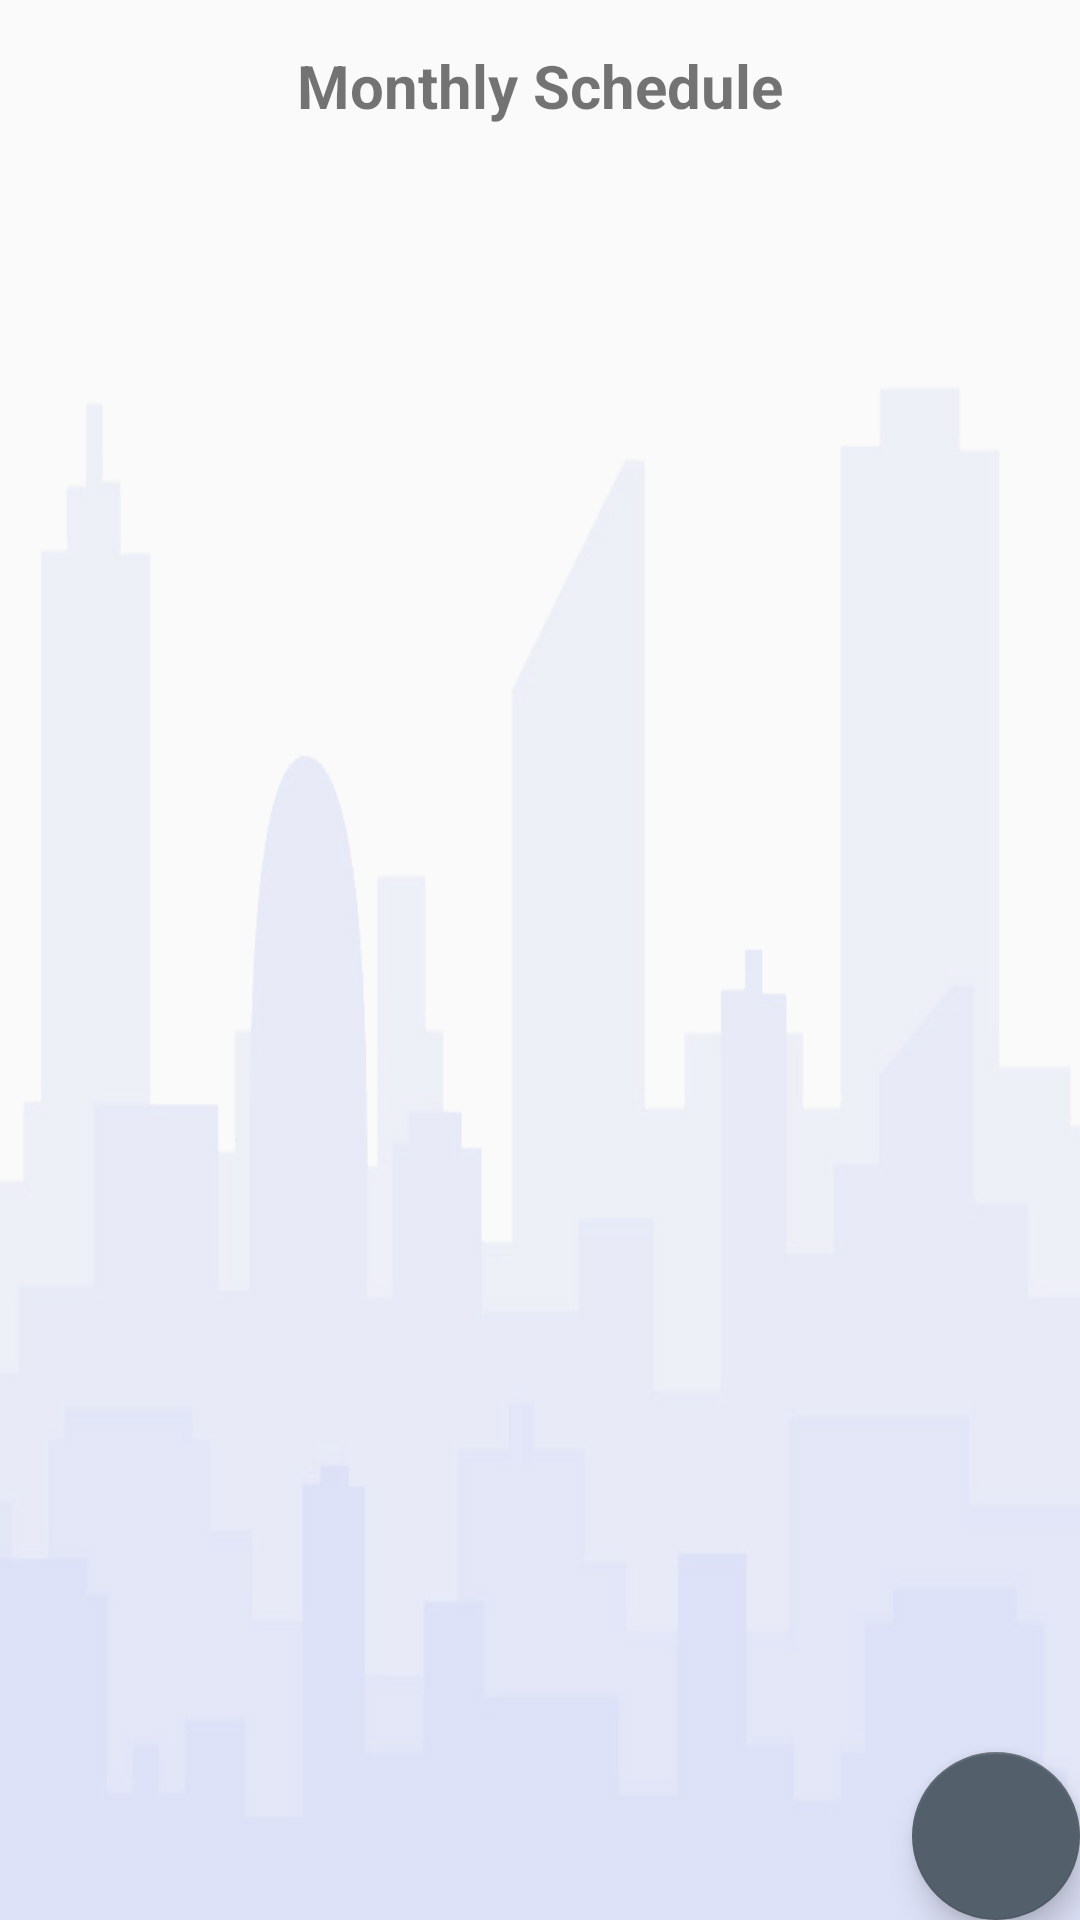

Write the Android layout XML for this screen, with the resource values it uses.
<!-- AndroidManifest.xml: application theme AppTheme -->
<!-- res/layout/activity_schedule_info.xml -->
<?xml version="1.0" encoding="utf-8"?>
<RelativeLayout xmlns:android="http://schemas.android.com/apk/res/android"
    xmlns:app="http://schemas.android.com/apk/res-auto"
    xmlns:tools="http://schemas.android.com/tools"
    android:layout_width="match_parent"
    android:background="@drawable/img"
    android:layout_margin="10dp"
    android:layout_height="match_parent"
    android:orientation="vertical">



    <TextView
        android:layout_width="match_parent"
        android:layout_height="match_parent"
        android:layout_margin="15dp"
        android:text="Monthly Schedule"
        android:textSize="20dp"
        android:id="@+id/month"
        android:textStyle="bold"
        android:textAlignment="center" />
    <android.support.v7.widget.RecyclerView
        android:id="@+id/recycleView"
        android:layout_marginTop="50dp"
        android:layout_height="match_parent"
        android:layout_marginRight="10dp"
        android:layout_marginLeft="10dp"
        android:layout_width="match_parent"/>
    <android.support.design.widget.CoordinatorLayout
        android:layout_height="match_parent"
        android:layout_width="match_parent">

        <android.support.design.widget.FloatingActionButton
            android:id="@+id/floatingbutton"
            android:layout_width="match_parent"
            android:layout_height="wrap_content"
            android:layout_gravity="bottom|end"
            android:layout_margin="@dimen/fab_margin"
            android:elevation="12dp"
            android:src="@drawable/ic_action_name"
            app:pressedTranslationZ="12dp"
            app:fabSize="normal"/>

    </android.support.design.widget.CoordinatorLayout>




</RelativeLayout>
<!-- resources referenced by this layout -->
<resources>
  <!-- drawable img: png bitmap (drawable-hdpi, 52373 bytes) -->
  <style name="AppTheme" parent="Theme.AppCompat.Light.DarkActionBar">
          
          <item name="colorPrimary">@color/colorPrimary</item>
          <item name="colorPrimaryDark">@color/colorPrimaryDark</item>
          <item name="colorAccent">@color/colorAccent</item>
      </style>
  <color name="colorPrimary">#0EBFE9</color>
  <color name="colorPrimaryDark">#009ACD</color>
  <color name="colorAccent">#535F6B</color>
</resources>
